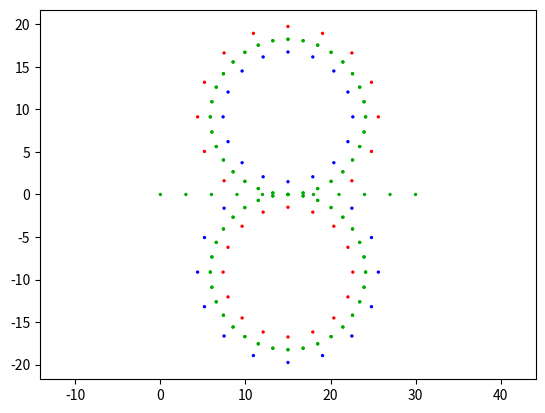

Write the Python code that produced this figure.
import math
import numpy as np
import matplotlib.pyplot as plt

innerRadius, outerRadius = 7.625, 10.625
radius = 9.125
center_x, center_y = 9.125, 0
startLine, endLine = -15.0, 15.0
straightPoints = 5
roundCases = 3

xPoints = []
yPoints = []

xCones = []
yCones = []

colorList = []

circleDivisions = 32

coneDivisions = 16

def shift(x):
    return x + 15.0

# =========== Cones ===========

# ========= inner ==========

for angle in np.arange(math.pi, -math.pi, -2*math.pi / coneDivisions):
    x = center_x + innerRadius * math.cos(angle)
    y = center_y + innerRadius * math.sin(angle)
    x = round(x, roundCases)
    y = round(y, roundCases)
    xCones.append(x)
    yCones.append(y)
    colorList.append("#ff0000")

for angle in np.arange(0, 2*math.pi, 2*math.pi / coneDivisions):
    x = -center_x + innerRadius * math.cos(angle)
    y = center_y + innerRadius * math.sin(angle)
    x = round(x, roundCases)
    y = round(y, roundCases)
    xCones.append(x)
    yCones.append(y)
    colorList.append("#0000ff")

# ========= Outer =========
for angle in np.arange(3 * math.pi / 4, -6.9 * math.pi / 8, -2*math.pi / coneDivisions):
    x = center_x + outerRadius * math.cos(angle)
    y = center_y + outerRadius * math.sin(angle)
    x = round(x, roundCases)
    y = round(y, roundCases)
    xCones.append(x)
    yCones.append(y)
    colorList.append("#0000ff")

for angle in np.arange(math.pi / 4, 15 * math.pi / 8, 2*math.pi / coneDivisions):
    x = -center_x + outerRadius * math.cos(angle)
    y = center_y + outerRadius * math.sin(angle)
    x = round(x, roundCases)
    y = round(y, roundCases)
    xCones.append(x)
    yCones.append(y)
    colorList.append("#ff0000")

for i in np.arange(startLine, 0, abs(startLine) // straightPoints):
    x = 0.0
    y = round(i, roundCases)
    xPoints.append(x)
    yPoints.append(y)
    colorList.append("#00aa00")

for i in range(0, 2):
    for angle in np.arange(math.pi, -math.pi, -2*math.pi / circleDivisions):
        x = center_x + radius * math.cos(angle)
        y = center_y + radius * math.sin(angle)
        x = round(x, roundCases)
        y = round(y, roundCases)
        xPoints.append(x)
        yPoints.append(y)
        colorList.append("#00aa00")

for i in range(0, 2):
    for angle in np.arange(0, 2*math.pi, 2*math.pi / circleDivisions):
        x = -center_x + radius * math.cos(angle)
        y = center_y + radius * math.sin(angle)
        x = round(x, roundCases)
        y = round(y, roundCases)
        xPoints.append(x)
        yPoints.append(y)
        colorList.append("#00aa00")

for i in np.arange(0, endLine + 0.01, endLine // straightPoints):
    x = 0.0
    y = round(i, roundCases)
    xPoints.append(x)
    yPoints.append(y)
    colorList.append("#00aa00")

for i in range(len(yCones)):
    yCones[i], xCones[i] = -xCones[i], shift(yCones[i])

for i in range(len(yPoints)):
    yPoints[i], xPoints[i] = -xPoints[i], shift(yPoints[i])

print(len(xPoints))
print(len(yPoints))
print(len(xCones))
print(len(yCones))
print(len(yPoints + yCones))
print(len(colorList))

f1 = open("skidpad.txt", "w")
for i in range(0, len(xPoints)):
    f1.write(f"{xPoints[i]} {yPoints[i]}\n")
f1.close()

f2 = open("skidpad_map.txt", "w")
for i in range(0, len(xCones)):
    f2.write(f"{xCones[i]} {yCones[i]}\n")
f2.close()

plt.scatter(xCones + xPoints, yCones + yPoints, s=2, c=colorList)
plt.axis('equal')
plt.show()
